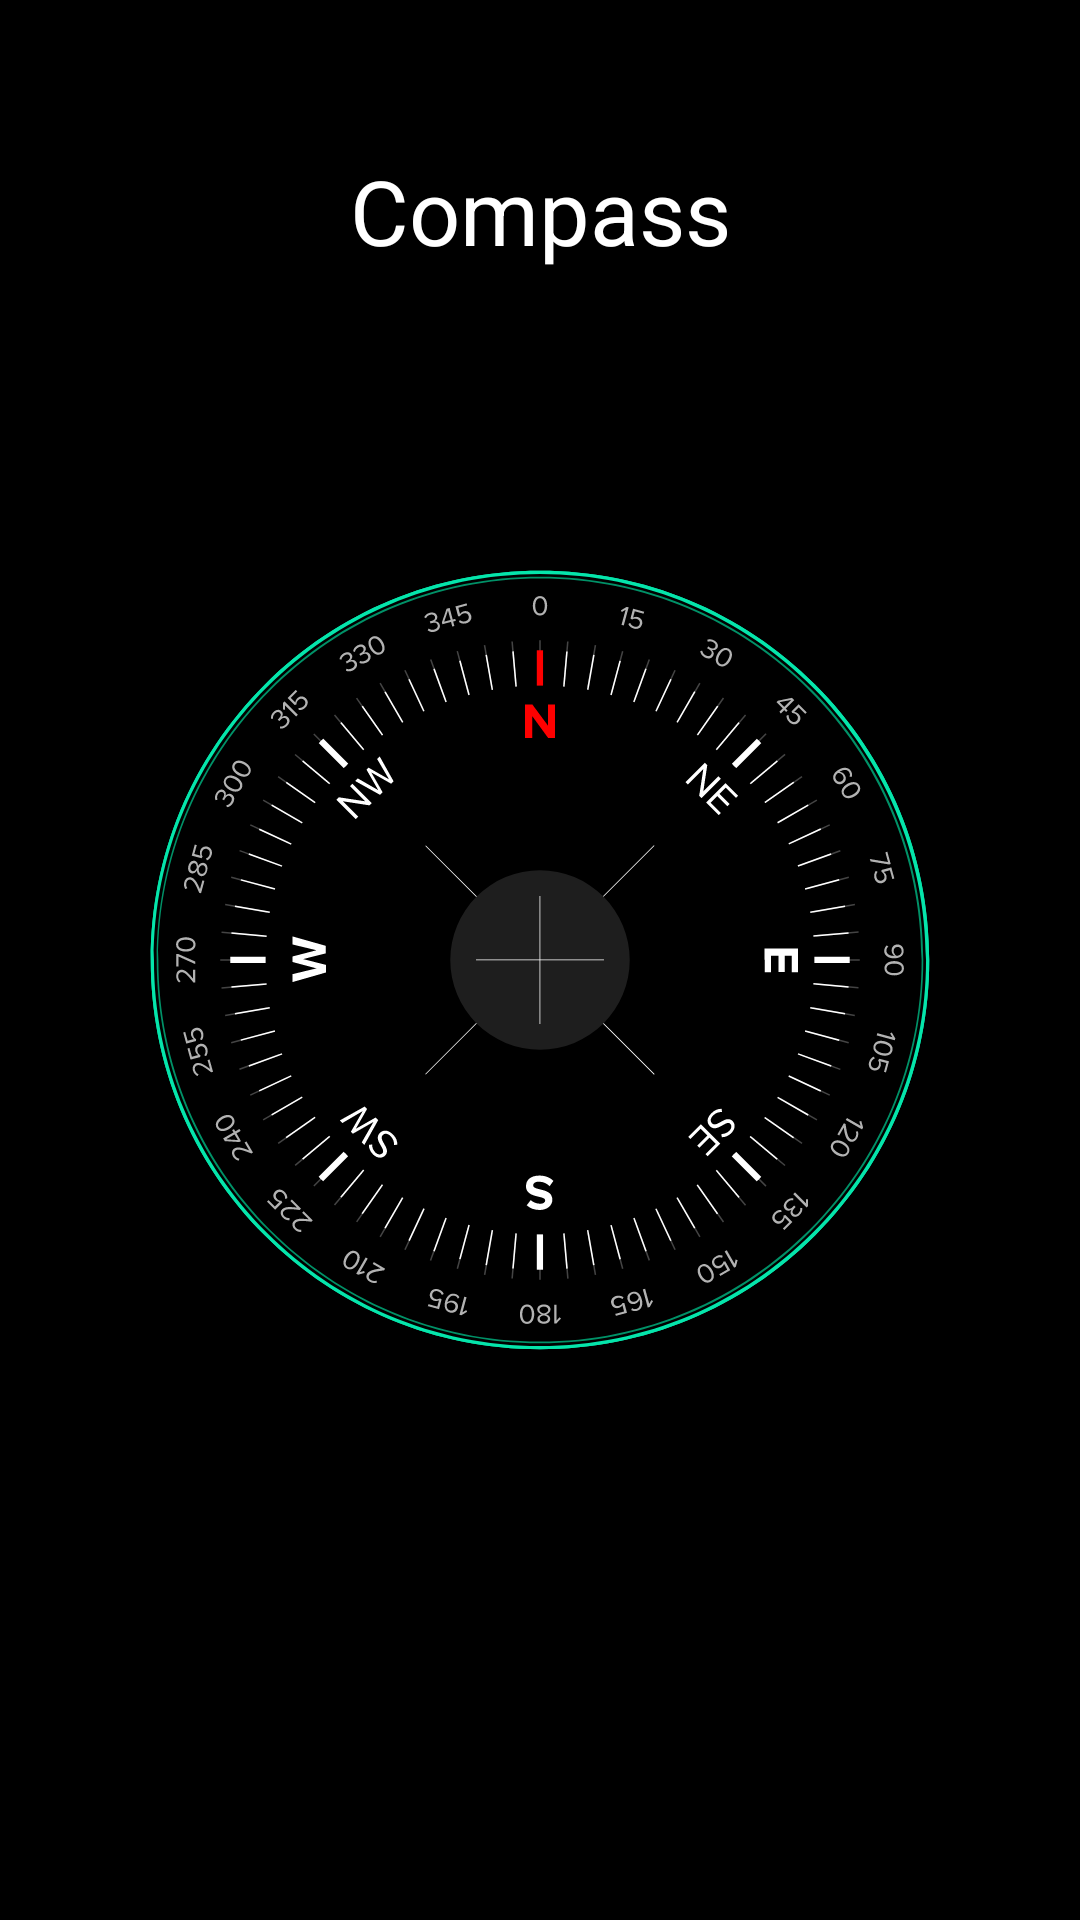

The Android layout XML behind this screen, and the referenced resources:
<!-- AndroidManifest.xml: application theme Theme.CompassNavigator -->
<!-- res/layout/activity_main.xml -->
<?xml version="1.0" encoding="utf-8"?>
<androidx.constraintlayout.widget.ConstraintLayout xmlns:android="http://schemas.android.com/apk/res/android"
    xmlns:app="http://schemas.android.com/apk/res-auto"
    xmlns:tools="http://schemas.android.com/tools"
    android:layout_width="match_parent"
    android:layout_height="match_parent"
    android:background="@color/black"
    tools:context=".MainActivity">

    <ImageView
        android:id="@+id/compass"
        android:layout_width="wrap_content"
        android:layout_height="wrap_content"
        android:padding="50dp"
        android:src="@drawable/ic_compass"
        app:layout_constraintBottom_toBottomOf="parent"
        app:layout_constraintLeft_toLeftOf="parent"
        app:layout_constraintRight_toRightOf="parent"
        app:layout_constraintTop_toTopOf="parent"
        tools:ignore="ContentDescription" />


    <TextView
        android:id="@+id/textDegree"
        android:layout_width="wrap_content"
        android:layout_height="wrap_content"
        android:layout_marginTop="50dp"
        android:text="@string/compass"
        android:textColor="@color/white"
        android:textSize="30sp"
        app:layout_constraintEnd_toEndOf="parent"
        app:layout_constraintStart_toStartOf="parent"
        app:layout_constraintTop_toTopOf="parent" />




</androidx.constraintlayout.widget.ConstraintLayout>
<!-- resources referenced by this layout -->
<resources>
  <!-- drawable ic_compass: vector/xml drawable (drawable, 45029 chars, omitted) -->
  <string name="compass">Compass</string>
  <style name="Theme.CompassNavigator" parent="Theme.MaterialComponents.DayNight.NoActionBar">
          
          <item name="colorPrimary">@color/purple_500</item>
          <item name="colorPrimaryVariant">@color/purple_700</item>
          <item name="colorOnPrimary">@color/white</item>
          
          <item name="colorSecondary">@color/teal_200</item>
          <item name="colorSecondaryVariant">@color/teal_700</item>
          <item name="colorOnSecondary">@color/black</item>
          
          <item name="android:statusBarColor">?attr/colorPrimaryVariant</item>
          
      </style>
  <!-- not gathered from this repository: default colours our renderer supplied (Android Studio template values) -->
  <color name="purple_500">#FF6200EE</color>
  <color name="purple_700">#FF3700B3</color>
  <color name="teal_200">#FF03DAC5</color>
  <color name="teal_700">#FF018786</color>
  <color name="black">#FF000000</color>
  <color name="white">#FFFFFFFF</color>
</resources>
